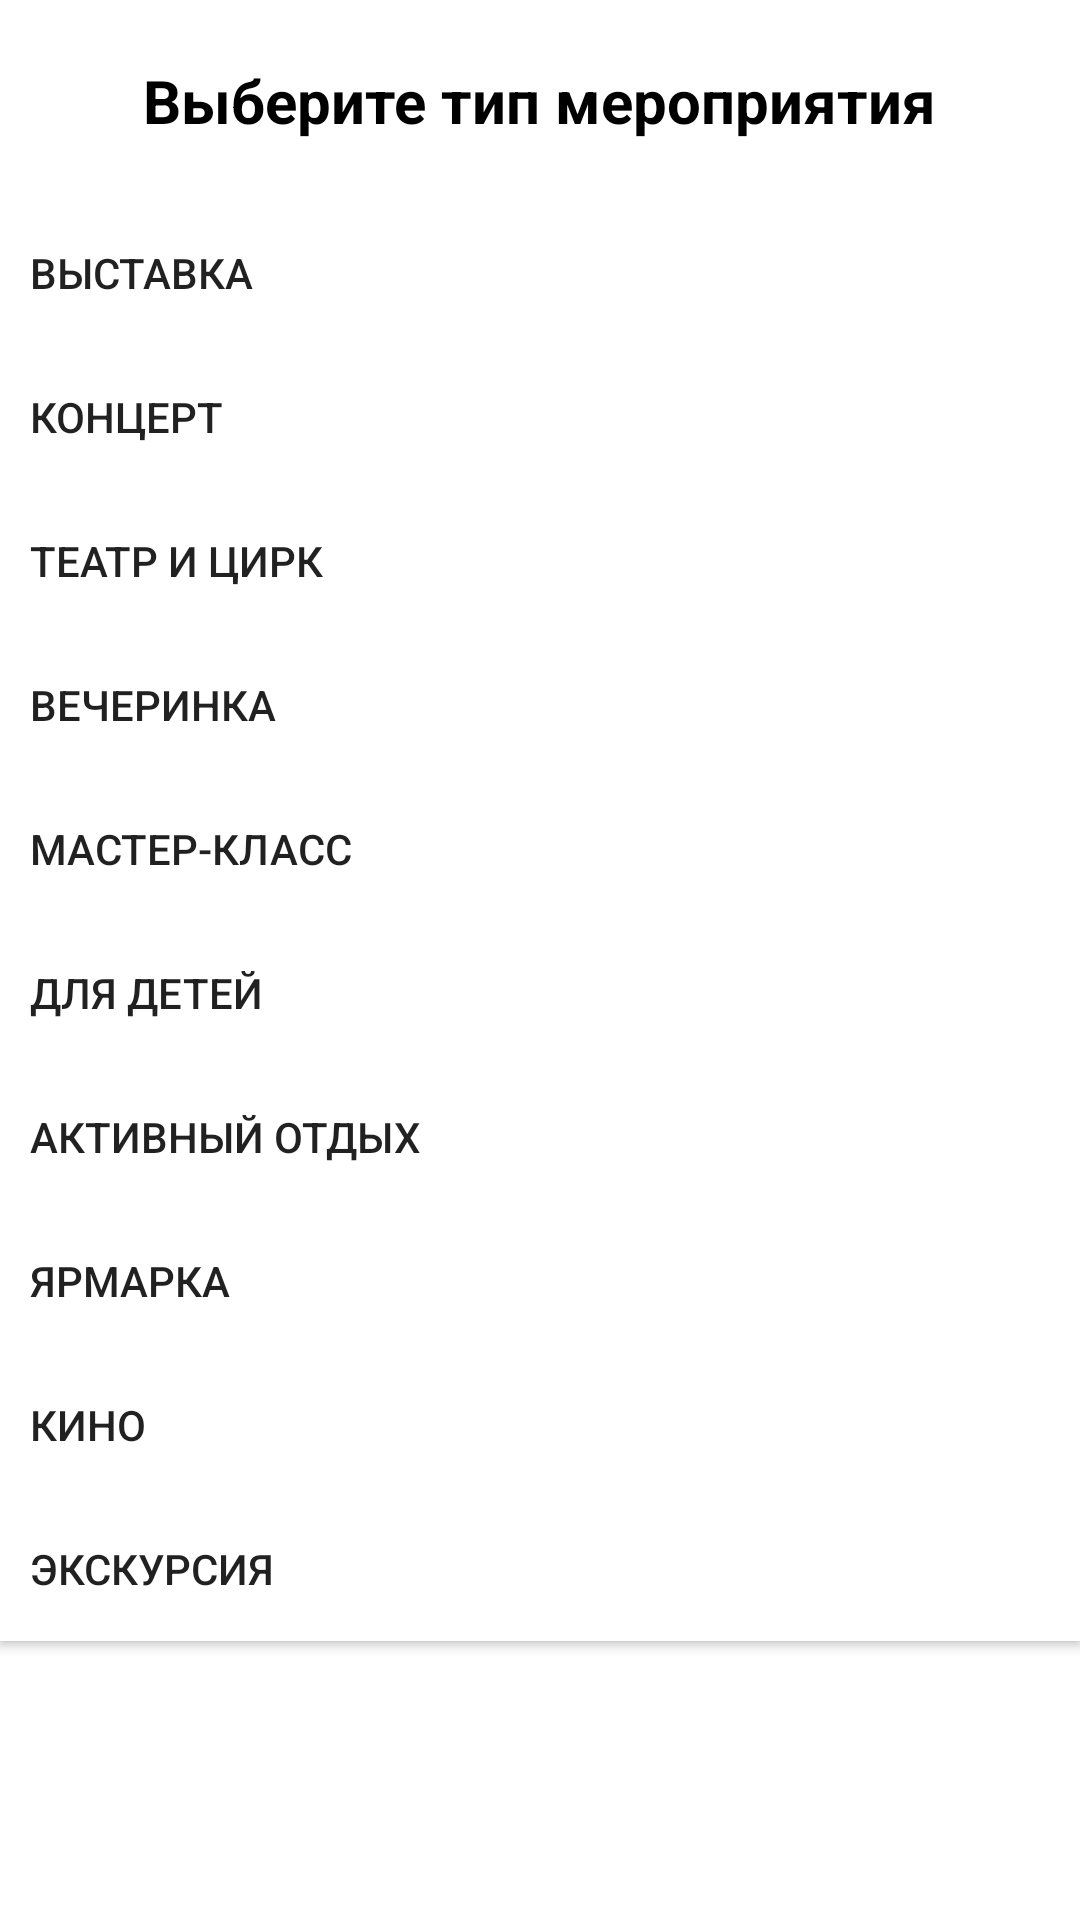

Reconstruct the res/layout file that produces this screen, plus the resources it refers to.
<!-- AndroidManifest.xml: application theme AppTheme -->
<!-- res/layout/add_event_first_step.xml -->
<?xml version="1.0" encoding="utf-8"?>
<LinearLayout xmlns:android="http://schemas.android.com/apk/res/android"
    xmlns:tools="http://schemas.android.com/tools"
    android:layout_width="match_parent"
    android:layout_height="match_parent"
    android:orientation="vertical"
    tools:context=".ui.Profile.add.addEvent"
    android:background="@color/colorAccent">
    <FrameLayout
        style="@style/add_frame_title"
        >
        <ImageView
            style="@style/add_back_button"
            android:id="@+id/back_to_0"
            />
        <TextView
            style="@style/title"
            android:text="@string/select_type"
            />
    </FrameLayout>
<ScrollView
    android:layout_width="match_parent"
    android:layout_height="0dp"
    android:layout_weight="1"
    android:layout_marginBottom="50dp">
    <LinearLayout
        android:layout_width="match_parent"
        android:layout_height="match_parent"
        android:orientation="vertical">
        <Button
            style="@style/basicButtons"
            android:text="@string/exhibition"
            android:id="@+id/exhibition"
            />
        <Button
            style="@style/basicButtons"
            android:text="@string/Concert"
            android:id="@+id/concert"

            />
        <Button
            style="@style/basicButtons"
            android:text="@string/theatre"
            android:id="@+id/theatre"
            />
        <Button
            style="@style/basicButtons"
            android:text="@string/party"
            android:id="@+id/party"
            />
        <Button
            style="@style/basicButtons"
            android:text="@string/master_class"
            android:id="@+id/master_class"
            />
        <Button
            style="@style/basicButtons"
            android:text="@string/kids"
            android:id="@+id/kids"
            />
        <Button
            style="@style/basicButtons"
            android:text="@string/active"
            android:id="@+id/active"
            />
        <Button
            style="@style/basicButtons"
            android:text="@string/fair"
            android:id="@+id/fair"
            />
        <Button
            style="@style/basicButtons"
            android:text="@string/cinema"
            android:id="@+id/cinema"
            />
        <Button
            style="@style/basicButtons"
            android:text="@string/excursion"
            android:id="@+id/excursion"
            android:layout_marginBottom="5dp"
            />
    </LinearLayout>
</ScrollView>


</LinearLayout>
<!-- resources referenced by this layout -->
<resources>
  <color name="colorAccent">#fff</color>
  <string name="Concert">Концерт</string>
  <string name="active">Активный отдых</string>
  <string name="cinema">Кино</string>
  <string name="excursion">Экскурсия</string>
  <string name="exhibition">Выставка</string>
  <string name="fair">Ярмарка</string>
  <string name="kids">Для детей</string>
  <string name="master_class">Мастер-класс</string>
  <string name="party">Вечеринка</string>
  <string name="select_type">Выберите тип мероприятия</string>
  <string name="theatre">Театр и цирк</string>
  <style name="add_back_button">
      <item name="android:layout_width">50dp</item>
      <item name="android:layout_height">wrap_content</item>
      <item name="android:src">@drawable/ic_arrow_back_black_24dp</item>
          <item name="android:background">@color/colorAccent</item>
      <item name="android:layout_gravity">left</item>
      <item name="android:padding">5dp</item>
  </style>
  <style name="add_frame_title">
          <item name="android:layout_width">match_parent</item>
          <item name="android:layout_height">wrap_content</item>
          <item name="android:layout_marginTop">20dp</item>
          <item name="android:layout_marginBottom">20dp</item>
          <item name="android:layout_gravity">center</item>
          <item name="android:textStyle">bold</item>
      </style>
  <style name="basicButtons">
      <item name="android:background">@color/colorAccent</item>
      <item name="android:layout_width">match_parent</item>
      <item name="android:layout_height">wrap_content</item>
      <item name="android:gravity">left|center_vertical</item>
      <item name="android:paddingLeft">10dp</item>
      <item name="android:paddingRight">10dp</item>
  </style>
  <style name="title">
          <item name="android:layout_width">wrap_content</item>
          <item name="android:layout_height">wrap_content</item>
          <item name="android:textSize">20sp</item>
          <item name="android:textColor">@color/colorPrimaryDark</item>
          <item name="android:layout_gravity">center</item>
          <item name="android:textStyle">bold</item>
      </style>
  <style name="AppTheme" parent="Theme.AppCompat.Light.NoActionBar">
          
          <item name="colorPrimary">@color/colorPrimary</item>
          <item name="colorPrimaryDark">@color/colorPrimaryDark</item>
          <item name="colorAccent">@color/colorAccent</item>
          <item name="colorSwitchThumbNormal">@color/colorPrimaryDark</item>
          <item name="android:windowNoTitle">true</item>
          <item name="alertDialogTheme">@style/dialogStyle</item>
      </style>
  <color name="colorPrimaryDark">#000000</color>
  <color name="colorPrimary">#b00020</color>
  <style name="dialogStyle" parent="Theme.MaterialComponents.Light.Dialog.Alert">
          <item name="colorAccent">@color/colorPrimaryDark</item>
          <item name="android:windowBackground">@drawable/bg_dialog</item>
      </style>
  <!-- drawable bg_dialog (drawable) -->
  <?xml version="1.0" encoding="utf-8"?>
  <inset xmlns:android="http://schemas.android.com/apk/res/android"
  >
  
      <shape android:shape="rectangle">
          <corners android:radius="4dp"/>
          <stroke android:color="@color/colorAccent" android:width="1dp"/>
          <solid android:color="@color/colorAccent"/>
      </shape>
  
  </inset>
</resources>
